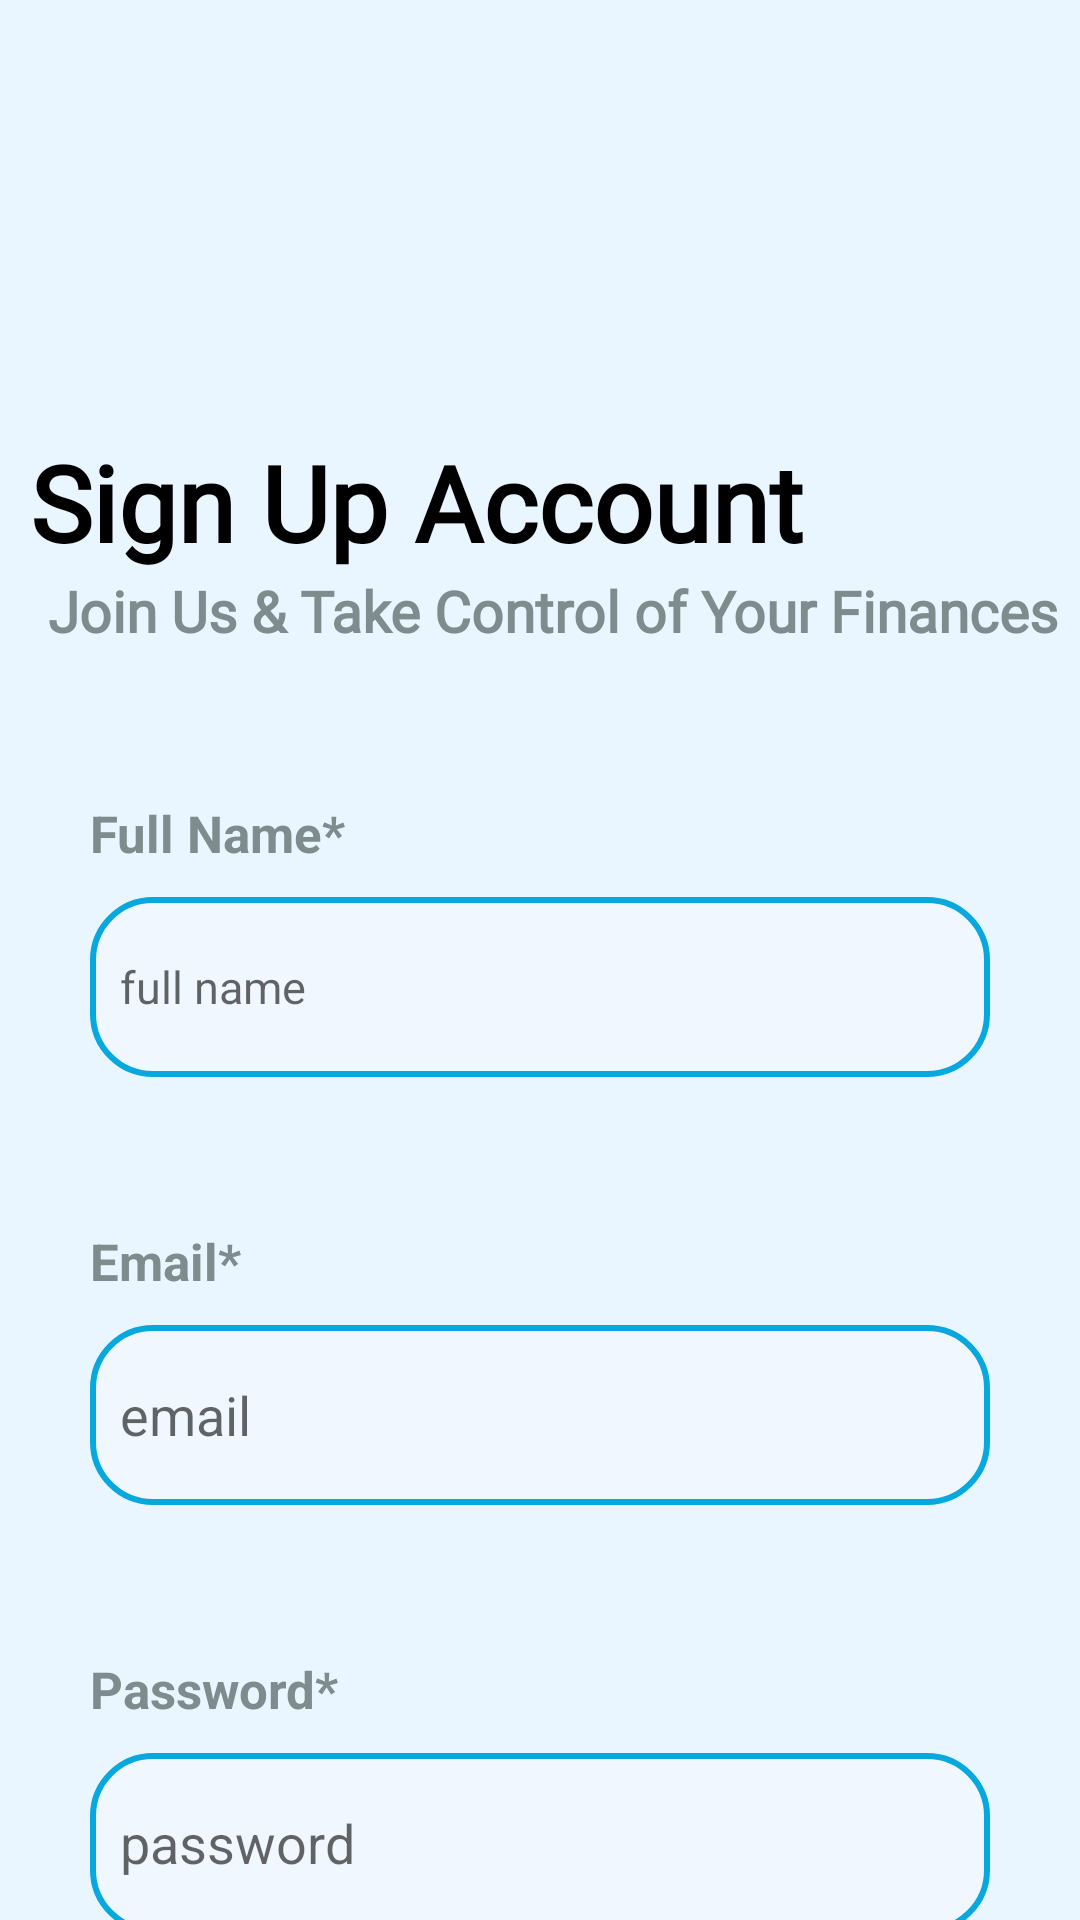

Reconstruct the res/layout file that produces this screen, plus the resources it refers to.
<!-- AndroidManifest.xml: activity theme Theme.MoneyTracker -->
<!-- res/layout/activity_register.xml -->
<?xml version="1.0" encoding="utf-8"?>
<androidx.constraintlayout.widget.ConstraintLayout
    xmlns:android="http://schemas.android.com/apk/res/android"
    xmlns:app="http://schemas.android.com/apk/res-auto"
    xmlns:tools="http://schemas.android.com/tools"
    android:id="@+id/main"
    android:layout_width="match_parent"
    android:layout_height="match_parent"
    tools:context=".Views.activity.RegisterActivity"
    android:background="@color/alice_blue">


    <TextView
        android:id="@+id/welcome_text"
        android:layout_width="wrap_content"
        android:layout_height="wrap_content"
        android:layout_marginTop="144dp"
        android:fontFamily="@font/poppins"
        android:text="@string/sign_title"
        android:textColor="@color/black"
        android:textSize="35sp"
        android:textStyle="bold"
        app:layout_constraintEnd_toEndOf="parent"
        app:layout_constraintHorizontal_bias="0.099"
        app:layout_constraintStart_toStartOf="parent"
        app:layout_constraintTop_toTopOf="parent" />

    <TextView
        android:id="@+id/welcome_sub"
        android:layout_width="wrap_content"
        android:layout_height="wrap_content"
        android:layout_marginStart="16dp"
        android:fontFamily="@font/poppins"
        android:text="@string/sign_sub"
        android:textColor="@color/gray"
        android:textSize="19sp"
        android:textStyle="bold"
        app:layout_constraintBottom_toTopOf="@+id/linearLayout"
        app:layout_constraintStart_toStartOf="parent"
        app:layout_constraintTop_toBottomOf="@+id/welcome_text"
        app:layout_constraintVertical_bias="0.341" />

    <LinearLayout
        android:id="@+id/linearLayout"
        android:layout_width="match_parent"
        android:layout_height="wrap_content"
        android:orientation="vertical"
        android:paddingRight="30dp"
        android:paddingLeft="30dp"
        android:paddingBottom="30dp"
        app:layout_constraintEnd_toEndOf="parent"
        app:layout_constraintHorizontal_bias="1.0"
        app:layout_constraintStart_toStartOf="@id/welcome_sub"
        app:layout_constraintTop_toBottomOf="@id/welcome_sub">


        <TextView
            android:id="@+id/label_name"
            android:layout_width="wrap_content"
            android:layout_height="wrap_content"
            android:layout_marginTop="50dp"
            android:text="@string/full_name"
            android:textColor="@color/gray"
            android:textSize="17sp"
            android:textStyle="bold" />

        <EditText
            android:id="@+id/sign_name"
            android:layout_width="match_parent"
            android:layout_height="wrap_content"
            android:layout_marginTop="10dp"
            android:background="@drawable/edittextbg"
            android:hint="@string/full_name_pl"
            android:padding="10dp"
            android:textSize="15sp"
            android:textColor="@color/black" />

        <TextView
            android:id="@+id/label_email"
            android:layout_width="wrap_content"
            android:layout_height="wrap_content"
            android:layout_marginTop="50dp"
            android:text="@string/label_emil"
            android:textColor="@color/gray"
            android:textSize="17sp"
            android:textStyle="bold" />

        <EditText
            android:id="@+id/sign_email"
            android:layout_width="match_parent"
            android:layout_height="wrap_content"
            android:layout_marginTop="10dp"
            android:background="@drawable/edittextbg"
            android:hint="@string/email"
            android:padding="10dp"
            android:textColor="@color/black" />

        <TextView
            android:id="@+id/label_password"
            android:layout_width="wrap_content"
            android:layout_height="wrap_content"
            android:layout_marginTop="50dp"
            android:text="@string/label_password"
            android:textColor="@color/gray"
            android:textSize="17sp"
            android:textStyle="bold" />

        <EditText
            android:id="@+id/sign_paswrd"
            android:layout_width="match_parent"
            android:layout_height="wrap_content"
            android:layout_marginTop="10dp"
            android:background="@drawable/edittextbg"
            android:hint="@string/password"
            android:padding="10dp"
            android:textColor="@color/black" />


        <LinearLayout
            android:layout_width="match_parent"
            android:layout_height="wrap_content"
            android:layout_marginTop="10dp"
            android:orientation="horizontal">

            <CheckBox
                android:id="@+id/checkBox"
                android:layout_width="wrap_content"
                android:layout_height="20dp"
                android:text="@string/privacy_policy_text"/>

        </LinearLayout>

        <Button
            android:id="@+id/btnSign"
            android:layout_width="350dp"
            android:layout_height="45dp"
            android:layout_gravity="center"
            android:layout_marginTop="30dp"
            android:background="@drawable/btn_bg"
            android:elevation="20dp"
            android:fontFamily="@font/poppins"
            android:gravity="center"
            android:padding="10dp"
            android:text="@string/signup_btn"
            android:textAlignment="center"
            android:textColor="#fff"
            android:textSize="18sp"

            android:textStyle="bold" />

        <LinearLayout
            android:layout_width="match_parent"
            android:layout_height="wrap_content"
            android:layout_marginTop="20dp"
            android:gravity="center"
            android:orientation="horizontal">

            <TextView
                android:id="@+id/haveAcnt"
                android:layout_width="wrap_content"
                android:layout_height="wrap_content"
                android:fontFamily="@font/poppins"
                android:text="@string/all_ready_have_an_ccount"
                android:textColor="@color/gray"
                android:textSize="15sp"
                android:textStyle="bold" />

        </LinearLayout>

    </LinearLayout>

</androidx.constraintlayout.widget.ConstraintLayout>
<!-- resources referenced by this layout -->
<resources>
  <color name="alice_blue">#eaf6ff</color>
  <color name="black">#FF000000</color>
  <color name="gray">#7F8C8D</color>
  <!-- drawable btn_bg (drawable) -->
  <?xml version="1.0" encoding="utf-8"?>
  <shape android:shape="rectangle"
      xmlns:android="http://schemas.android.com/apk/res/android">
  
      <solid android:color="@color/blue"/>
  
      <stroke android:color="@color/blue"
          android:width="2dp"/>
  
      <corners android:radius="30dp"/>
  
  </shape>
  <!-- drawable edittextbg (drawable) -->
  <?xml version="1.0" encoding="utf-8"?>
  <shape android:shape="rectangle"
      xmlns:android="http://schemas.android.com/apk/res/android">
  
      <solid android:color="@color/off_white"/>
  
      <stroke android:width="2dp"
          android:color="#06A8DD"/>
  
      <corners android:radius="20dp"/>
  
      <size android:width="400dp"
          android:height="60dp"/>
  
  </shape>
  <string name="all_ready_have_an_ccount">All ready have an ccount</string>
  <string name="email">email</string>
  <string name="full_name">Full Name*</string>
  <string name="full_name_pl">full name</string>
  <string name="label_emil">Email*</string>
  <string name="label_password">Password*</string>
  <string name="password">password</string>
  <string name="privacy_policy_text">I Have Read &amp; Agree Privacy &amp; Policy </string>
  <string name="sign_sub">Join Us &amp; Take Control of Your Finances </string>
  <string name="sign_title">Sign Up Account </string>
  <string name="signup_btn">Sign Up</string>
  <style name="Theme.MoneyTracker" parent="Base.Theme.MoneyTracker" />
  <color name="blue">#3a86ff</color>
  <color name="off_white">#F0F7FF</color>
  <style name="Base.Theme.MoneyTracker" parent="Theme.MaterialComponents.DayNight.NoActionBar">
          
          
          
          <item name="colorPrimary">@color/blue</item>
          <item name="colorPrimaryContainer">@color/blue</item>
  
          
          <item name="android:statusBarColor">@color/blue</item>
          <item name="android:navigationBarColor">@color/blue</item>
  
      </style>
</resources>
